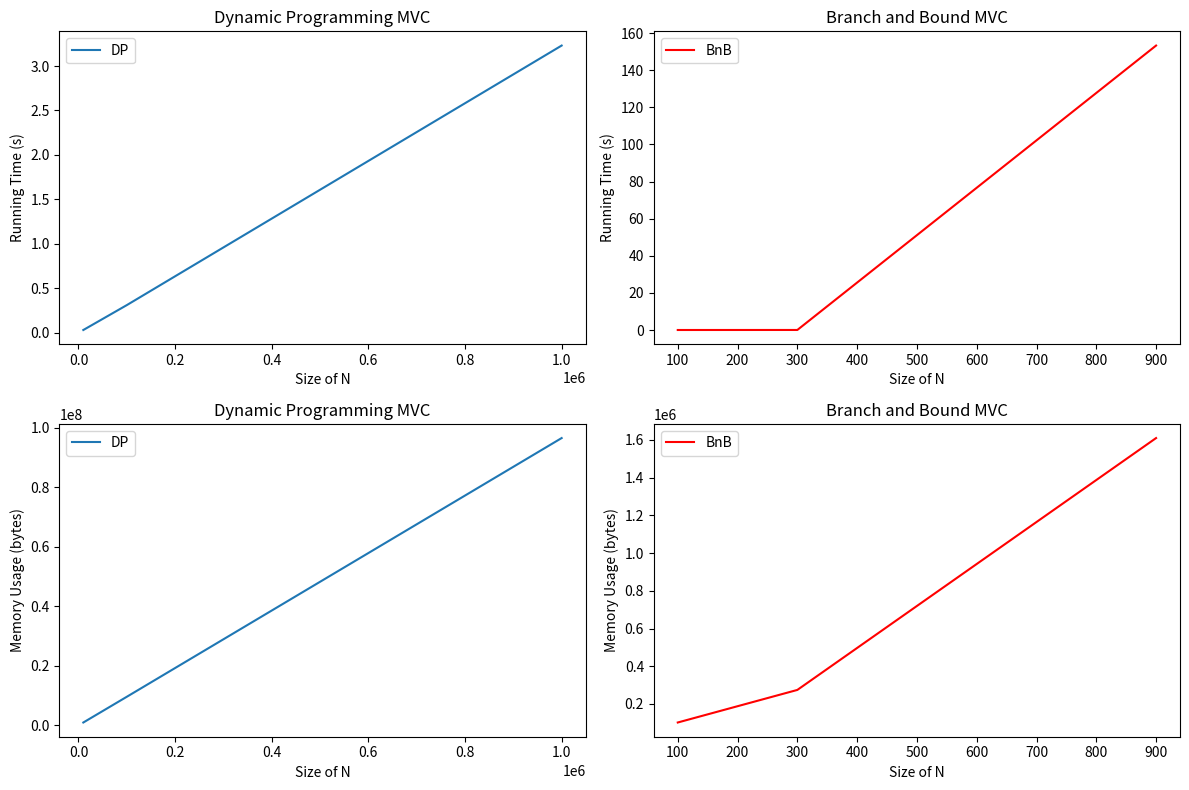

Python code for this plot:
import matplotlib.pyplot as plt


def plot_performance(ax, x_values, y_values, function_name, y_label, title, color=None):
    ax.plot(x_values, y_values, label=function_name, color=color)
    ax.set_xlabel("Size of N")
    ax.set_ylabel(y_label)
    ax.set_title(title)
    ax.legend()


def generate_plots(input_sizes, times, memory_usages, function):
    _, axes = plt.subplots(2, 2, figsize=(12, 8))

    plot_performance(
        axes[0, 0],
        input_sizes[0],
        times[0],
        function[0],
        "Running Time (s)",
        "Dynamic Programming MVC",
    )
    plot_performance(
        axes[0, 1],
        input_sizes[1],
        times[1],
        function[1],
        "Running Time (s)",
        "Branch and Bound MVC",
        color="red",
    )
    plot_performance(
        axes[1, 0],
        input_sizes[0],
        memory_usages[0],
        function[0],
        "Memory Usage (bytes)",
        "Dynamic Programming MVC",
    )
    plot_performance(
        axes[1, 1],
        input_sizes[1],
        memory_usages[1],
        function[1],
        "Memory Usage (bytes)",
        "Branch and Bound MVC",
        color="red",
    )

    plt.tight_layout()
    plt.show()


if __name__ == "__main__":
    function = ["DP", "BnB"]
    input_sizes = [[10**4, 10**5, 10**6], [100, 300, 900]]
    memory_usages = [[969202, 9607124, 96464526], [101472, 274237, 1610242]]
    times = [[0.03, 0.31, 3.23], [0.004, 0.02, 153.31]]

    generate_plots(input_sizes, times, memory_usages, function)
